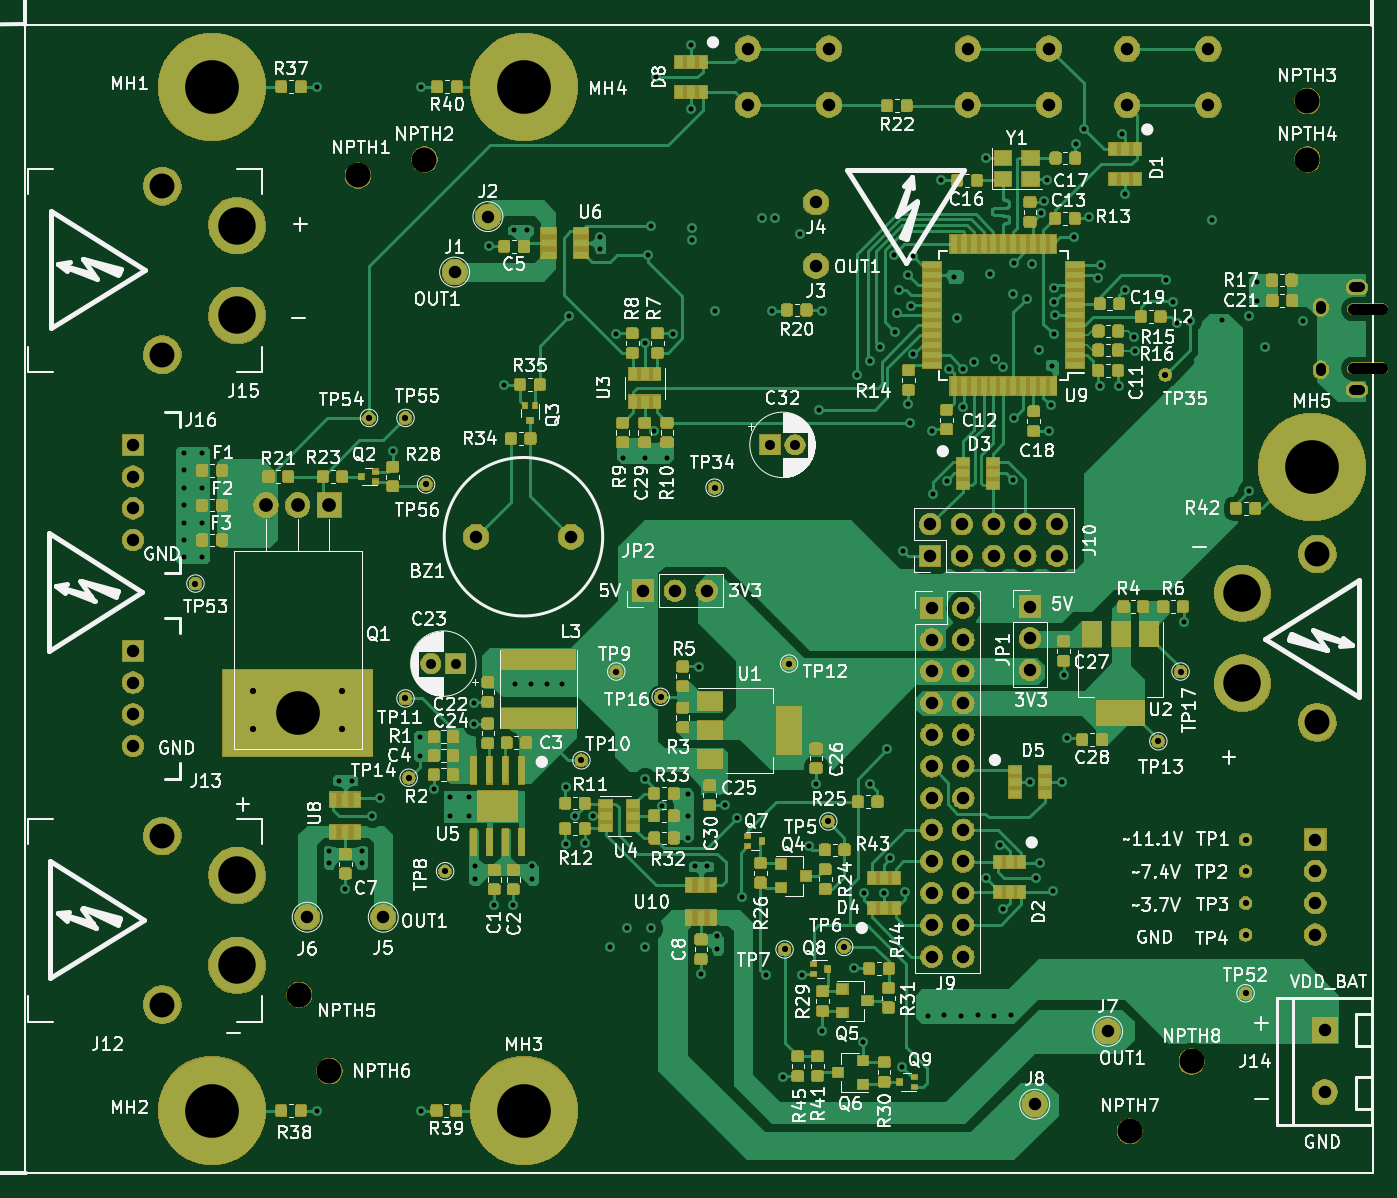
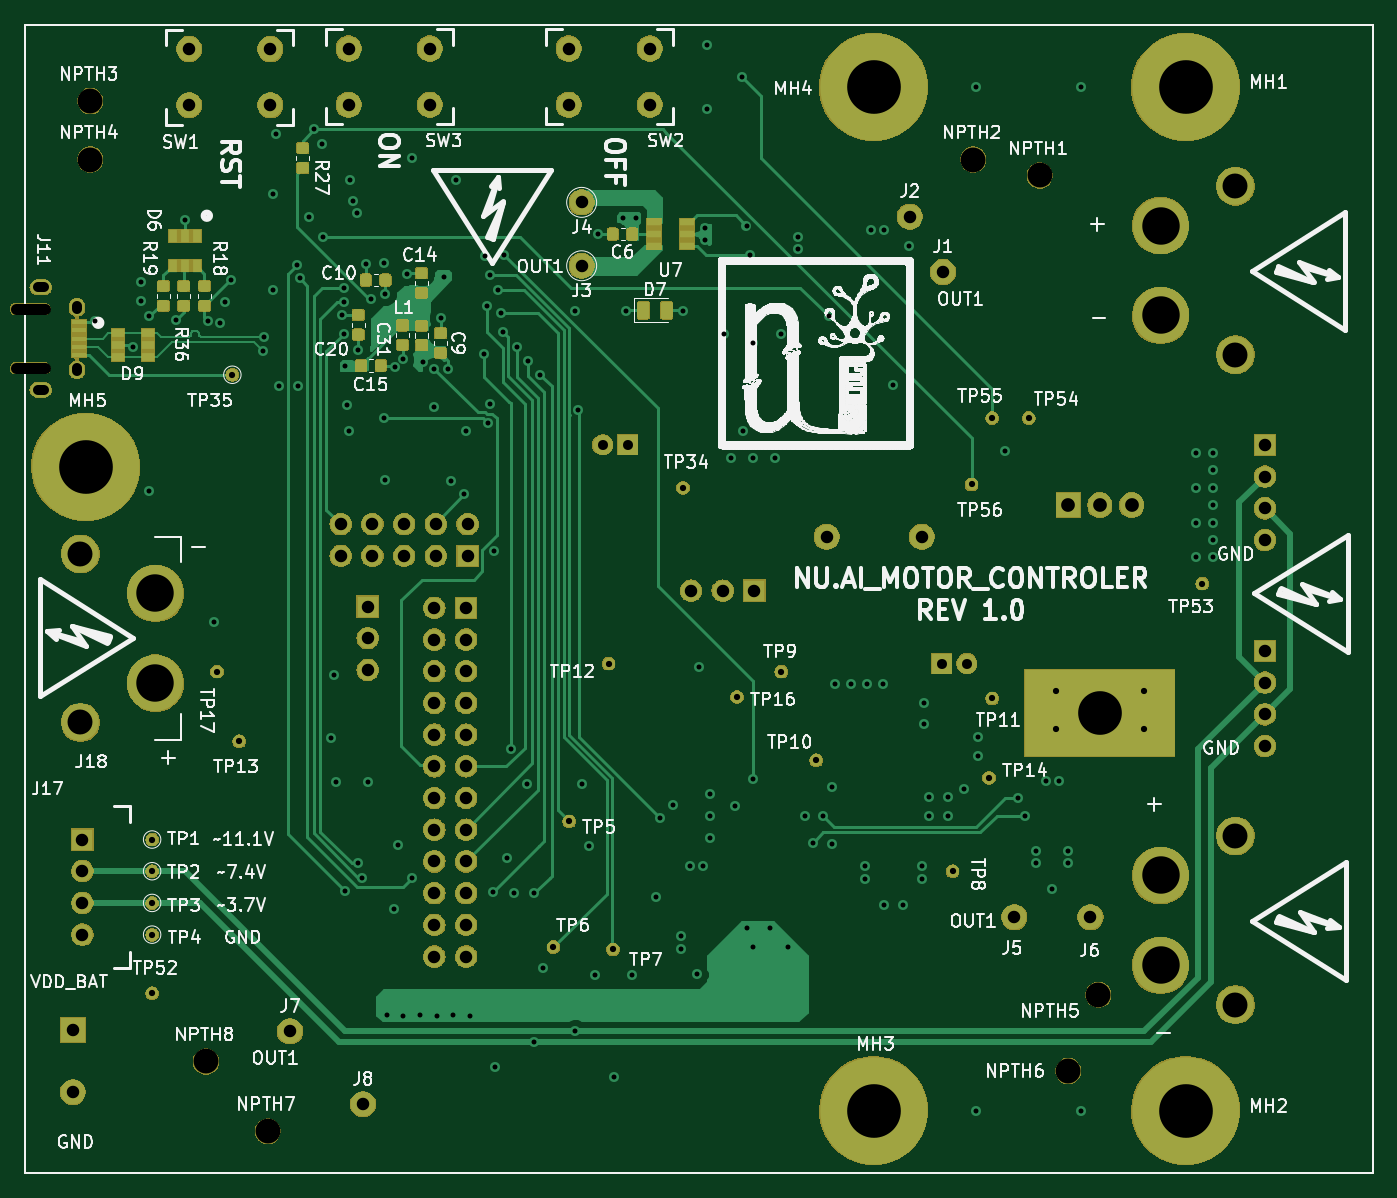
Circuit board: 13 layer files. Board 108.0 x 92.0 mm.
- bottom_copper: nu.ai_motor_controller-B.Cu.gbr (99355 bytes)
- bottom_mask: nu.ai_motor_controller-B.Mask.gbr (171898 bytes)
- paste: nu.ai_motor_controller-B.Paste.gbr (48663 bytes)
- bottom_silk: nu.ai_motor_controller-B.SilkS.gbr (286301 bytes)
- outline: nu.ai_motor_controller-Edge.Cuts.gbr (693 bytes)
- top_copper: nu.ai_motor_controller-F.Cu.gbr (368657 bytes)
- top_mask: nu.ai_motor_controller-F.Mask.gbr (289135 bytes)
- paste: nu.ai_motor_controller-F.Paste.gbr (255299 bytes)
- top_silk: nu.ai_motor_controller-F.SilkS.gbr (181075 bytes)
- inner_copper: nu.ai_motor_controller-In1.Cu.gbr (193195 bytes)
- inner_copper: nu.ai_motor_controller-In2.Cu.gbr (149227 bytes)
- drill: nu.ai_motor_controller-NPTH.drl (367 bytes)
- drill: nu.ai_motor_controller-PTH.drl (5533 bytes)

=== bottom_copper: nu.ai_motor_controller-B.Cu.gbr (99355 bytes, source omitted) ===
=== bottom_mask: nu.ai_motor_controller-B.Mask.gbr (171898 bytes, source omitted) ===
=== paste: nu.ai_motor_controller-B.Paste.gbr (48663 bytes, source omitted) ===
=== bottom_silk: nu.ai_motor_controller-B.SilkS.gbr (286301 bytes, source omitted) ===
=== outline: nu.ai_motor_controller-Edge.Cuts.gbr ===
G04 #@! TF.GenerationSoftware,KiCad,Pcbnew,5.0.1*
G04 #@! TF.CreationDate,2019-03-15T16:12:09-04:00*
G04 #@! TF.ProjectId,nu.ai_motor_controller,6E752E61695F6D6F746F725F636F6E74,rev?*
G04 #@! TF.SameCoordinates,Original*
G04 #@! TF.FileFunction,Profile,NP*
%FSLAX46Y46*%
G04 Gerber Fmt 4.6, Leading zero omitted, Abs format (unit mm)*
G04 Created by KiCad (PCBNEW 5.0.1) date Fri Mar 15 16:12:09 2019*
%MOMM*%
%LPD*%
G01*
G04 APERTURE LIST*
%ADD10C,0.150000*%
G04 APERTURE END LIST*
D10*
X182970000Y-134900000D02*
X74970000Y-134900000D01*
X182970000Y-42900000D02*
X182970000Y-134900000D01*
X74970000Y-42900000D02*
X182970000Y-42900000D01*
X74970000Y-134900000D02*
X74970000Y-42900000D01*
M02*

=== top_copper: nu.ai_motor_controller-F.Cu.gbr (368657 bytes, source omitted) ===
=== top_mask: nu.ai_motor_controller-F.Mask.gbr (289135 bytes, source omitted) ===
=== paste: nu.ai_motor_controller-F.Paste.gbr (255299 bytes, source omitted) ===
=== top_silk: nu.ai_motor_controller-F.SilkS.gbr (181075 bytes, source omitted) ===
=== inner_copper: nu.ai_motor_controller-In1.Cu.gbr (193195 bytes, source omitted) ===
=== inner_copper: nu.ai_motor_controller-In2.Cu.gbr (149227 bytes, source omitted) ===
=== drill: nu.ai_motor_controller-NPTH.drl ===
M48
;DRILL file {KiCad 5.0.1} date Fri Mar 15 16:12:36 2019
;FORMAT={-:-/ absolute / inch / decimal}
FMAT,2
INCH,TZ
T1C0.0354
T2C0.0787
%
G90
G05
M72
T2
X6.9971Y-2.1142
X6.9971Y-1.9292
X4.0021Y-2.1642
X4.2121Y-2.1142
X6.4371Y-5.1792
X3.9121Y-4.9892
X3.8171Y-4.7492
X6.6321Y-4.9592
T1
X7.1416Y-2.5852G85X7.2321Y-2.5852
G05
X7.1416Y-2.7722G85X7.2321Y-2.7722
G05
T0
M30

=== drill: nu.ai_motor_controller-PTH.drl (5533 bytes, source omitted) ===
